Run: headless pygame with SDL's dummy video driver; simulated clock (each Clock.tick advances the game by its frame time, no real sleeping); random seed 0; keys injected as events and as key.get_pressed() state; no mouse input.
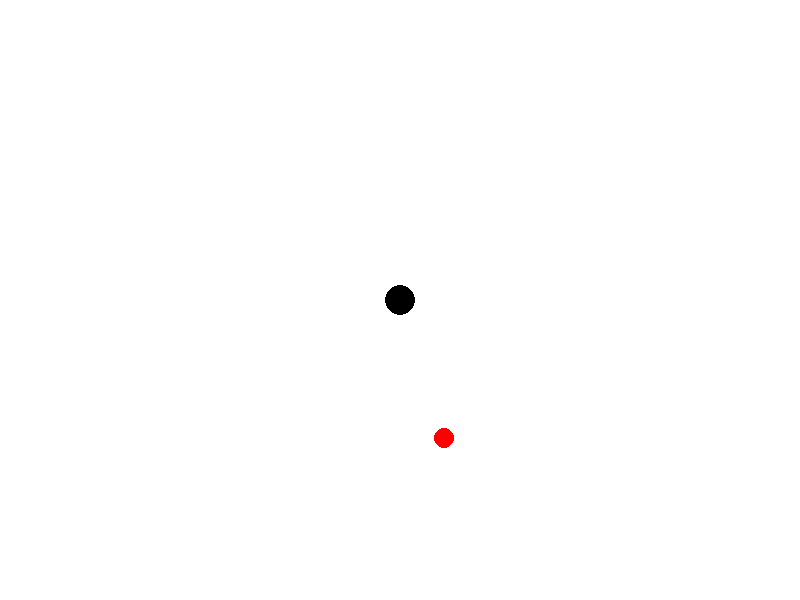
Frame 1 of 4 · flips 1–60 · no input
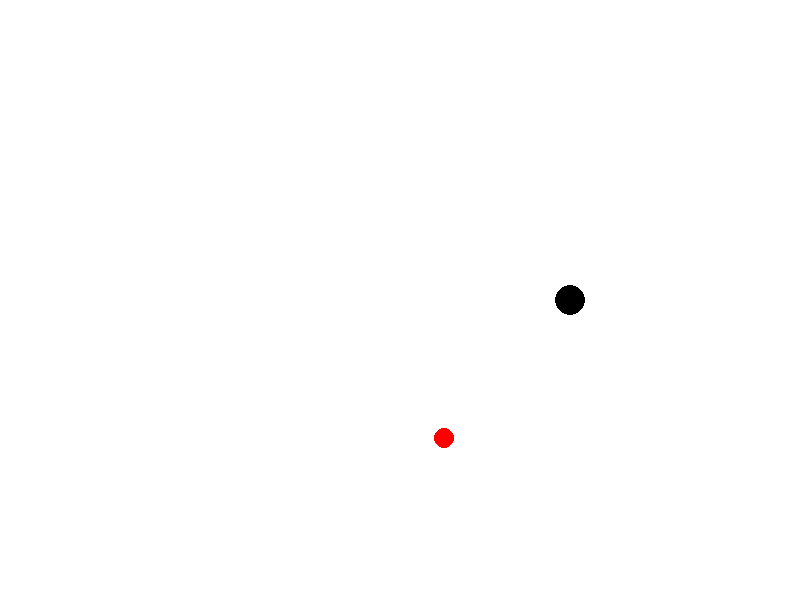
Frame 2 of 4 · flips 61–180 · tapped SPACE, RETURN · held RIGHT (→), D
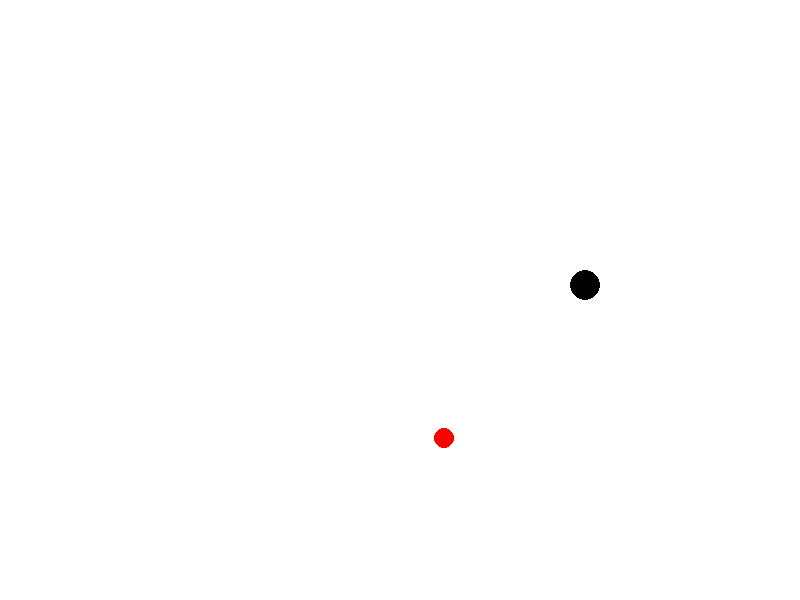
Frame 3 of 4 · flips 181–300 · held DOWN (↓), S
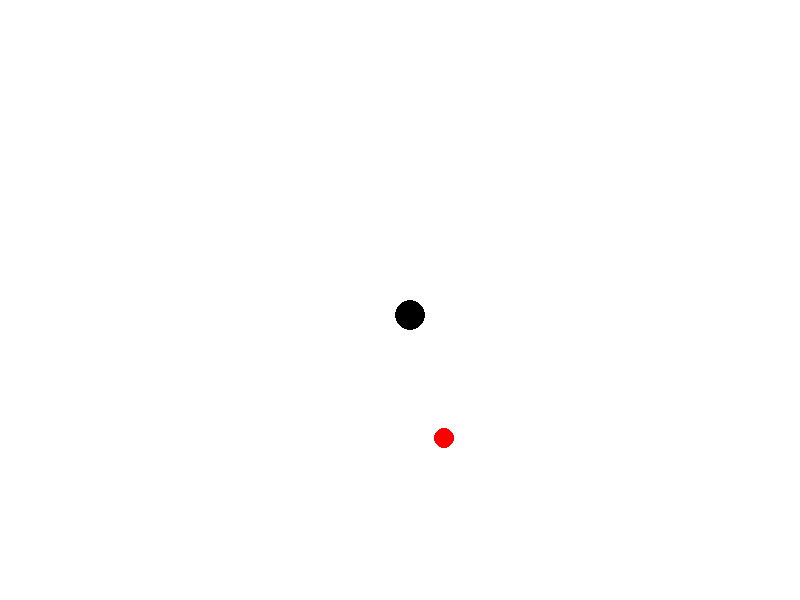
Frame 4 of 4 · flips 301–420 · held LEFT (←), A, UP (↑), W

The pygame program that drew these frames:

import pygame, time, random, os
pygame.init()
largura = 800
altura = 600
tela = pygame.display.set_mode( (largura, altura) )
pygame.display.set_caption("Meu joguinhoooo")
preto = (0,0,0)
branco = (255, 255, 255)
vermelho = (255, 0, 0)
rodando = True
xBola = 400
yBola = 300
rBola = 15
xBola2 = random.randint (50, 750)
yBola2 = random.randint (50, 550)
fps = pygame.time.Clock()
while rodando:
    eventos = pygame.event.get()
    for evento in eventos:
        if evento.type == pygame.QUIT:
            rodando = False
    tela.fill(branco)
    fps.tick(60)
    bola = pygame.Rect(xBola - rBola, yBola - rBola, rBola * 2, rBola * 2)
    bola2 = pygame.Rect(xBola2 - 10, yBola2 - 10, 20, 20)

    if bola.colliderect(bola2):
        xBola2 = random.randint(50, 750)
        yBola2 = random.randint(50, 550)
        rBola += 5
    pygame.draw.circle( tela, vermelho, (xBola2, yBola2), 10)
    pygame.draw.circle( tela, preto, (xBola, yBola), rBola)
    pygame.key.get_pressed()
    teclas = pygame.key.get_pressed()
    if teclas[pygame.K_d]:
        xBola += 15
    if teclas[pygame.K_a]:
        xBola -= 15
    if teclas[pygame.K_s]:
        yBola += 15
    if teclas[pygame.K_w]:
        yBola -= 15
    if xBola >= 800:
        xBola = 0
    elif xBola <= 0:
        xBola = 800
    elif yBola >= 600:
        yBola = 0
    elif yBola <= 0:
        yBola = 600
    pygame.display.update()
pygame.quit()
